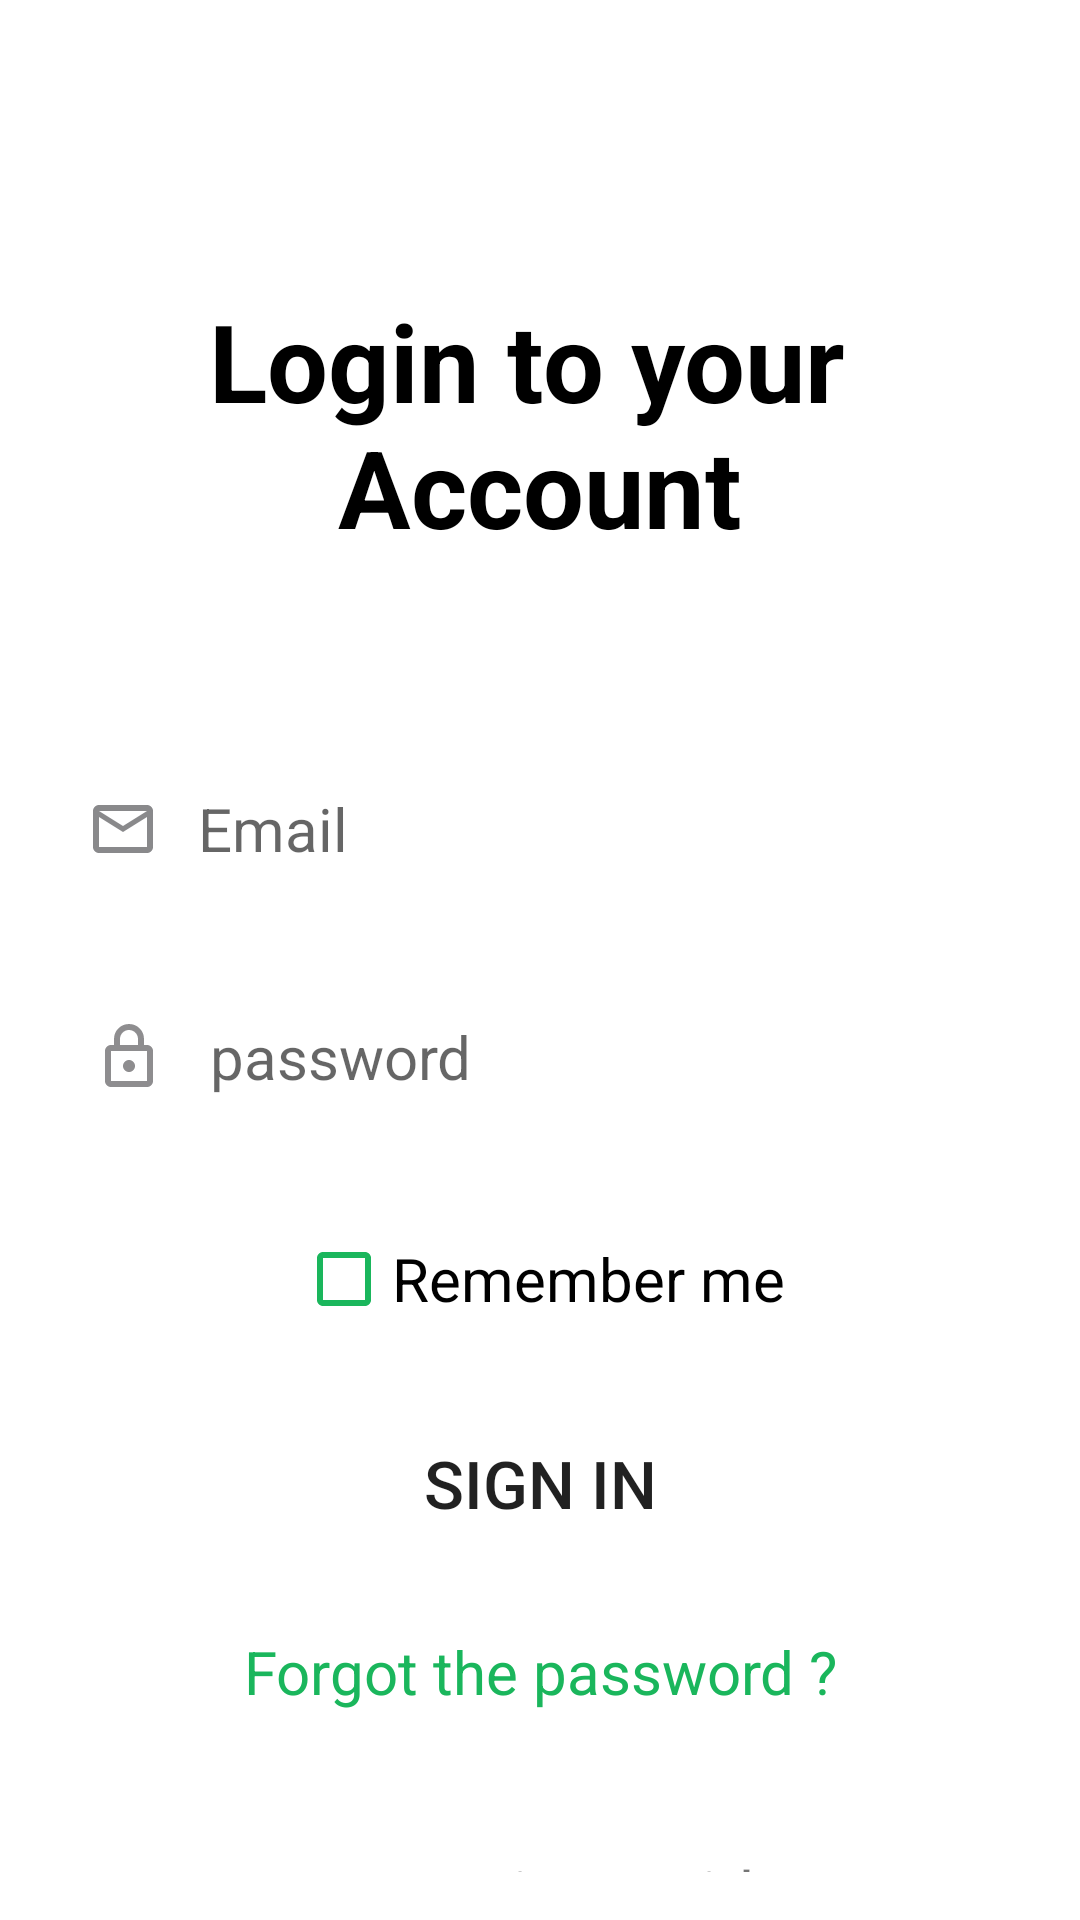

Write the Android layout XML for this screen, with the resource values it uses.
<!-- AndroidManifest.xml: application theme Theme.FinalProject_UCAS -->
<!-- res/layout/activity_login_screen.xml -->
<?xml version="1.0" encoding="utf-8"?>
<androidx.constraintlayout.widget.ConstraintLayout xmlns:android="http://schemas.android.com/apk/res/android"
    xmlns:app="http://schemas.android.com/apk/res-auto"
    xmlns:tools="http://schemas.android.com/tools"
    android:id="@+id/main"
    android:layout_width="match_parent"
    android:layout_height="match_parent"
    android:background="@color/white"
    android:padding="16dp"
    tools:context=".LoginScreen">

    <TextView
        android:id="@+id/tv1"
        android:layout_width="wrap_content"
        android:layout_height="wrap_content"
        android:layout_marginTop="80dp"
        android:gravity="center"
        android:text="@string/title_login"
        android:textColor="@color/black"
        android:textSize="@dimen/d36sp"
        android:textStyle="bold"
        app:layout_constraintEnd_toEndOf="parent"
        app:layout_constraintStart_toStartOf="parent"
        app:layout_constraintTop_toTopOf="parent" />

    <EditText
        android:id="@+id/et_email_id"
        android:layout_width="match_parent"
        android:layout_height="60dp"
        android:layout_marginTop="60dp"
        android:autofillHints=""
        android:background="@drawable/bg_edit_text"
        android:drawableStart="@drawable/mail"
        android:drawablePadding="15dp"
        android:hint="@string/email"
        android:inputType="textEmailAddress"
        android:padding="15dp"
        android:textSize="20sp"
        app:layout_constraintEnd_toEndOf="parent"
        app:layout_constraintStart_toStartOf="parent"
        app:layout_constraintTop_toBottomOf="@id/tv1" />

    <EditText
        android:id="@+id/et_pass_id"
        android:layout_width="match_parent"
        android:layout_height="60dp"
        android:layout_marginTop="16dp"
        android:autofillHints=""
        android:background="@drawable/bg_edit_text"
        android:drawableStart="@drawable/lock"
        android:drawablePadding="15dp"
        android:hint="@string/password"
        android:inputType="text"
        android:padding="15dp"
        android:textSize="20sp"
        app:layout_constraintEnd_toEndOf="parent"
        app:layout_constraintStart_toStartOf="parent"
        app:layout_constraintTop_toBottomOf="@id/et_email_id" />

    <CheckBox

        android:id="@+id/ck_id"
        android:layout_width="wrap_content"
        android:layout_height="wrap_content"
        android:layout_marginTop="20dp"
        android:buttonTint="@color/primary"
        android:text="@string/remember"
        android:textSize="20sp"
        app:layout_constraintEnd_toEndOf="parent"
        app:layout_constraintStart_toStartOf="parent"
        app:layout_constraintTop_toBottomOf="@id/et_pass_id"
        android:minHeight="48dp"
        android:minWidth="48dp"

        />

    <Button
        android:id="@+id/btn_login_id"
        android:layout_width="match_parent"
        android:layout_height="wrap_content"
        android:layout_marginTop="20dp"
        android:background="@drawable/bg_button"
        android:text="@string/Sign_in"
        android:textSize="22sp"
        app:layout_constraintEnd_toEndOf="parent"
        app:layout_constraintStart_toStartOf="parent"
        app:layout_constraintTop_toBottomOf="@id/ck_id" />

    <TextView
        android:id="@+id/tv_forgot_id"
        android:layout_width="wrap_content"
        android:layout_height="wrap_content"
        android:minHeight="48dp"
        android:minWidth="48dp"
        android:gravity="center"
        android:layout_marginTop="15dp"
        android:clickable="true"
        android:focusable="true"
        android:text="@string/forgot"
        android:textColor="@color/primary"
        android:textSize="20sp"
        app:layout_constraintEnd_toEndOf="parent"
        app:layout_constraintStart_toStartOf="parent"
        app:layout_constraintTop_toBottomOf="@id/btn_login_id" />


    <View
        android:id="@+id/v1"
        android:layout_width="0dp"
        android:layout_height="1dp"
        android:background="@color/black"
        app:layout_constraintBottom_toBottomOf="@+id/tv_or_id"
        app:layout_constraintEnd_toStartOf="@+id/tv_or_id"
        app:layout_constraintHorizontal_bias="0.5"
        app:layout_constraintHorizontal_weight="1"
        app:layout_constraintStart_toStartOf="parent"
        app:layout_constraintTop_toTopOf="@id/tv_or_id"


        />

    <TextView
        android:id="@+id/tv_or_id"
        android:layout_width="0dp"
        android:layout_height="wrap_content"
        android:layout_marginTop="35dp"
        android:gravity="center"
        android:text="@string/or"
        android:textSize="22sp"
        app:layout_constraintEnd_toStartOf="@id/v2"
        app:layout_constraintHorizontal_weight="2"
        app:layout_constraintStart_toEndOf="@id/v1"
        app:layout_constraintTop_toBottomOf="@+id/tv_forgot_id"
        tools:layout_editor_absoluteX="145dp" />

    <View
        android:id="@+id/v2"
        android:layout_width="0dp"
        android:layout_height="1dp"
        android:background="@color/black"
        app:layout_constraintBottom_toBottomOf="@+id/tv_or_id"
        app:layout_constraintEnd_toEndOf="parent"
        app:layout_constraintHorizontal_weight="1"
        app:layout_constraintStart_toEndOf="@+id/tv_or_id"
        app:layout_constraintTop_toTopOf="@id/tv_or_id"

        />

    <ImageButton
        android:id="@+id/imageButton5"
        android:layout_width="wrap_content"
        android:layout_height="wrap_content"
        android:layout_marginTop="30dp"
        android:background="@drawable/bg_icon"
        android:contentDescription="@string/no_path"
        android:padding="8dp"
        android:src="@drawable/face"
        app:layout_constraintEnd_toStartOf="@+id/imageButton4"
        app:layout_constraintHorizontal_bias="0.5"
        app:layout_constraintHorizontal_chainStyle="spread"
        app:layout_constraintStart_toStartOf="parent"
        app:layout_constraintTop_toBottomOf="@+id/tv_or_id" />

    <ImageButton
        android:id="@+id/imageButton4"
        android:layout_width="wrap_content"
        android:layout_height="wrap_content"
        android:background="@drawable/bg_icon"
        android:contentDescription="@string/no_path2"
        android:padding="8dp"
        android:src="@drawable/google"
        app:layout_constraintBottom_toBottomOf="@+id/imageButton5"
        app:layout_constraintEnd_toStartOf="@+id/imageButton6"
        app:layout_constraintHorizontal_bias="0.5"
        app:layout_constraintStart_toEndOf="@+id/imageButton5"
        app:layout_constraintTop_toTopOf="@+id/imageButton5"
        app:layout_constraintVertical_bias="0.0" />

    <ImageButton
        android:id="@+id/imageButton6"
        android:layout_width="wrap_content"
        android:layout_height="wrap_content"
        android:background="@drawable/bg_icon"
        android:contentDescription="@string/no_path3"
        android:padding="8dp"
        android:src="@drawable/apple"
        app:layout_constraintBottom_toBottomOf="@+id/imageButton4"
        app:layout_constraintEnd_toEndOf="parent"
        app:layout_constraintHorizontal_bias="0.5"
        app:layout_constraintStart_toEndOf="@+id/imageButton4"
        app:layout_constraintTop_toTopOf="@+id/imageButton4"
        app:layout_constraintVertical_bias="1.0" />

    <TextView
        android:id="@+id/have_id"
        android:layout_width="wrap_content"
        android:layout_height="wrap_content"
        android:layout_marginTop="30dp"
        android:text="@string/have_account"
        android:textColor="@color/txt_color_gray"
        android:textSize="16sp"
        app:layout_constraintEnd_toStartOf="@+id/sign_up_id"
        app:layout_constraintHorizontal_bias="0.5"
        app:layout_constraintHorizontal_chainStyle="packed"
        app:layout_constraintStart_toStartOf="parent"
        app:layout_constraintTop_toBottomOf="@id/imageButton5"
        android:layout_marginEnd="8dp"
        />

    <TextView
        android:id="@+id/sign_up_id"
        android:layout_width="wrap_content"
        android:layout_height="wrap_content"
        android:focusable="true"
        android:text="@string/sign_up"
        android:textColor="@color/primary"
        android:textSize="16sp"
        app:layout_constraintBaseline_toBaselineOf="@id/have_id"
        app:layout_constraintEnd_toEndOf="parent"
        app:layout_constraintHorizontal_bias="0.5"
        app:layout_constraintStart_toEndOf="@+id/have_id"
        android:clickable="true"
        />


</androidx.constraintlayout.widget.ConstraintLayout>
<!-- resources referenced by this layout -->
<resources>
  <color name="black">#FF000000</color>
  <color name="primary">#1AB65C</color>
  <color name="txt_color_gray">#999999</color>
  <color name="white">#FFFFFFFF</color>
  <dimen name="d36sp">36sp</dimen>
  <!-- drawable apple (drawable) -->
  <vector xmlns:android="http://schemas.android.com/apk/res/android"
      android:width="32dp"
      android:height="32dp"
      android:viewportWidth="512"
      android:viewportHeight="512">
    <path
        android:pathData="M248.64,123.48c-5.45,-29.71 8.6,-60.28 25.52,-80.89c18.65,-22.74 50.64,-40.17 77.99,-42.09c4.62,31.15 -8.09,61.5 -24.83,82.96C309.37,106.53 278.51,124.41 248.64,123.48zM409.03,231.13c8.46,-23.61 25.22,-44.85 51.23,-59.17c-26.28,-32.79 -63.17,-51.83 -97.99,-51.83c-46.06,0 -65.54,21.95 -97.54,21.95c-32.96,0 -57.97,-21.95 -97.87,-21.95c-39.13,0 -80.78,23.85 -107.19,64.58c-9.71,15.06 -16.29,33.76 -19.88,54.59c-9.96,58.44 4.92,134.56 49.28,202.14c21.57,32.8 50.32,69.74 87.88,70.06c33.46,0.33 42.95,-21.39 88.25,-21.62c45.36,-0.26 53.96,21.84 87.37,21.52c37.57,-0.32 67.91,-41.2 89.48,-73.99c15.36,-23.53 21.17,-35.42 33.11,-62.02C414.43,352.49 389.46,285.57 409.03,231.13z"
        android:fillColor="#000000"/>
  </vector>
  <!-- drawable bg_icon (drawable) -->
  <?xml version="1.0" encoding="utf-8"?>
  <shape xmlns:android="http://schemas.android.com/apk/res/android">
  
      <corners android:radius="20dp"/>
      <solid android:color="@color/bg_icon"/>
  </shape>
  <!-- drawable face (drawable) -->
  <vector xmlns:android="http://schemas.android.com/apk/res/android"
      android:width="32dp"
      android:height="32dp"
      android:viewportWidth="16"
      android:viewportHeight="16">
    <path
        android:pathData="M15,8a7,7 0,0 0,-7 -7,7 7,0 0,0 -1.094,13.915v-4.892H5.13V8h1.777V6.458c0,-1.754 1.045,-2.724 2.644,-2.724 0.766,0 1.567,0.137 1.567,0.137v1.723h-0.883c-0.87,0 -1.14,0.54 -1.14,1.093V8h1.941l-0.31,2.023H9.094v4.892A7.001,7.001 0,0 0,15 8z"
        android:fillColor="#1877F2"/>
    <path
        android:pathData="M10.725,10.023L11.035,8H9.094V6.687c0,-0.553 0.27,-1.093 1.14,-1.093h0.883V3.87s-0.801,-0.137 -1.567,-0.137c-1.6,0 -2.644,0.97 -2.644,2.724V8H5.13v2.023h1.777v4.892a7.037,7.037 0,0 0,2.188 0v-4.892h1.63z"
        android:fillColor="#ffffff"/>
  </vector>
  <!-- drawable mail (drawable) -->
  <vector xmlns:android="http://schemas.android.com/apk/res/android"
      android:width="20dp"
      android:height="16dp"
      android:viewportWidth="20"
      android:viewportHeight="16">
    <path
        android:pathData="M2,16C1.45,16 0.979,15.804 0.588,15.413C0.196,15.021 0,14.55 0,14V2C0,1.45 0.196,0.979 0.588,0.588C0.979,0.196 1.45,0 2,0H18C18.55,0 19.021,0.196 19.413,0.588C19.804,0.979 20,1.45 20,2V14C20,14.55 19.804,15.021 19.413,15.413C19.021,15.804 18.55,16 18,16H2ZM10,9L2,4V14H18V4L10,9ZM10,7L18,2H2L10,7ZM2,4V2V14V4Z"
        android:fillColor="#1C1B1F"
        android:fillAlpha="0.52"/>
  </vector>
  <string name="Sign_in">Sign in</string>
  <string name="email">Email</string>
  <string name="forgot">Forgot the password ?</string>
  <string name="have_account">Don`t have an account ?</string>
  <string name="no_path">no path</string>
  <string name="no_path2">no_path2</string>
  <string name="no_path3">no_path3</string>
  <string name="or">or continue with</string>
  <string name="password">password</string>
  <string name="remember">Remember me</string>
  <string name="sign_up">Sign up</string>
  <string name="title_login">Login to your \nAccount</string>
  <style name="Theme.FinalProject_UCAS" parent="Base.Theme.FinalProject_UCAS" />
  <color name="bg_icon">#F8F8F8</color>
  <style name="Base.Theme.FinalProject_UCAS" parent="Theme.AppCompat.DayNight.NoActionBar">
          
          
          <item name="android:statusBarColor">
              @color/primary
          </item>
      </style>
</resources>
